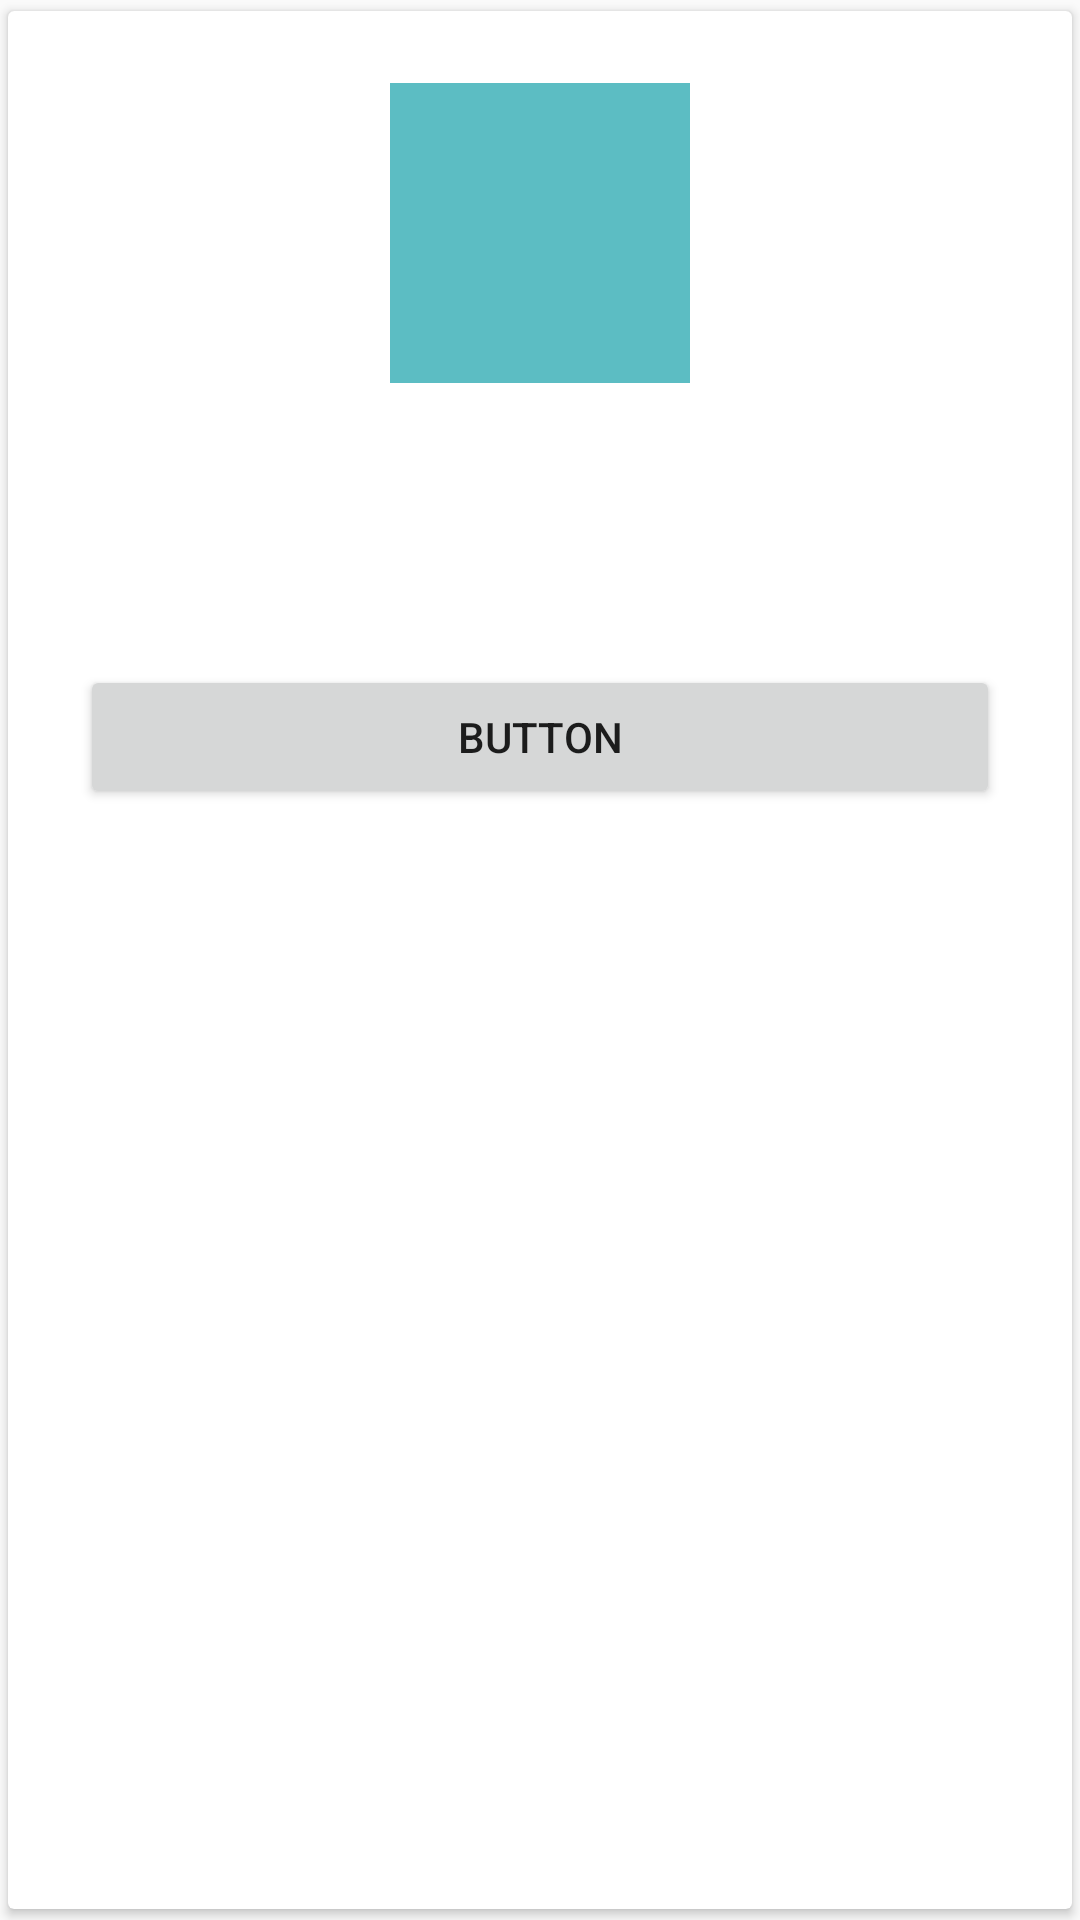

Android layout source for this screen:
<!-- AndroidManifest.xml: application theme CustomTheme -->
<!-- res/layout/adapter.xml -->
<?xml version="1.0" encoding="utf-8"?>
<android.support.v7.widget.CardView xmlns:android="http://schemas.android.com/apk/res/android"
    xmlns:app="http://schemas.android.com/apk/res-auto"
    android:id="@+id/cardView"
    android:layout_width="match_parent"
    android:layout_height="wrap_content"
    android:layout_gravity="center"
    app:cardUseCompatPadding="true">

    <FrameLayout
        android:layout_width="match_parent"
        android:layout_height="wrap_content">


        <LinearLayout
            android:layout_width="match_parent"
            android:layout_height="wrap_content"
            android:gravity="center"
            android:orientation="vertical"
            android:padding="24dp">

            <ImageView
                android:id="@+id/img_main_card"
                android:layout_width="100dp"
                android:layout_height="100dp"
                android:background="@color/colorAccent"/>

            <TextView
                android:id="@+id/titleTextView"
                style="@style/TextAppearance.AppCompat.Title"
                android:layout_width="wrap_content"
                android:layout_height="wrap_content" />

            <TextView
                android:id="@+id/contentTextView"
                style="@style/TextAppearance.AppCompat.Body1"
                android:layout_width="wrap_content"
                android:layout_height="wrap_content"
                android:layout_marginTop="24dp"/>

            <Button
                android:layout_width="match_parent"
                android:layout_height="wrap_content"
                android:layout_marginTop="24dp"
                android:text="Button" />
        </LinearLayout>


    </FrameLayout>

</android.support.v7.widget.CardView>
<!-- resources referenced by this layout -->
<resources>
  <color name="colorAccent">#5cbdc3</color>
  <style name="CustomTheme" parent="Theme.AppCompat.Light.DarkActionBar">
          
          <item name="actionBarSize">90dp</item>
          <item name="colorPrimary">@color/colorWhite</item>
          <item name="colorPrimaryDark">@color/colorPrimary</item>
          <item name="colorAccent">@color/colorAccent</item>
      </style>
  <color name="colorWhite">#fff</color>
  <color name="colorPrimary">#e76b7b</color>
</resources>
